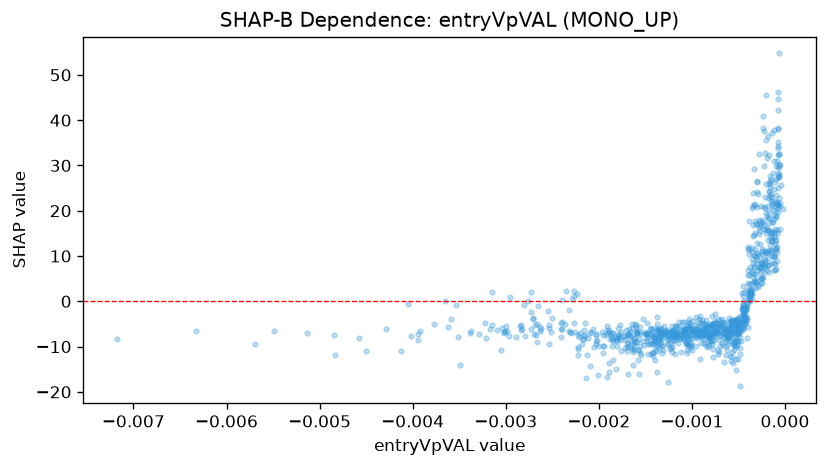

The data file committed next to this chart (first rows):
feature_value, shap_value
-0.001117, -11.16
-0.001635, -11.21
-0.0003023, 20.79
-0.0002139, 20.67
-0.0001088, 6.888
-0.001033, -3.923
-0.001615, -8.002
-0.0007639, -4.808
-0.0002972, 4.581
-0.0004562, -2.757
-0.0002932, 3.681
-0.0002876, 6.948
-0.002258, -6.792
-0.0014, -7.717
-0.001402, -8.816
-0.002403, -7.846
-0.0003011, 26.24
-0.0001571, 26.64
-0.002021, -8.631
-0.001425, -6.788
-0.0003884, 3.849
-0.001592, -7.054
-0.0001669, 8.036
-0.001853, -13.07
-0.003093, -6.312
-8.100076229311526e-05, 30.95
-5.0462836952647194e-05, 30.11
-0.001208, -6.568
-0.0003856, 1.215
-8.280078327516094e-05, 15.78
-0.0003085, 5.929
-0.0007089, -5.417
-7.777645805617794e-05, 46.26
-0.0004523, -2.16
-0.0004222, -1.535
-0.0002953, 26.49
-6.421623402275145e-05, 27.68
-0.001634, -14.12
-0.0007275, -6.5
-0.0002578, 17.17
-0.001451, -7.193
-0.000238, 17.46
-7.666004967177287e-05, 28.26
-0.002028, -7.482
-0.0002406, 38.34
-0.001139, -5.553
-0.001904, -6.982
-0.000767, -7.439
-0.00114, -4.466
-0.000544, -5.189
-0.0008382, -5.496
-0.0004828, -3.205
-0.001176, -5.386
-0.001116, -6.307
-0.0003237, 11.46
-0.0005228, -4.197
-0.002229, 1.521
-0.0003409, 8.379
-0.002149, -4.688
-0.0008407, -8.982
... 935 more rows
